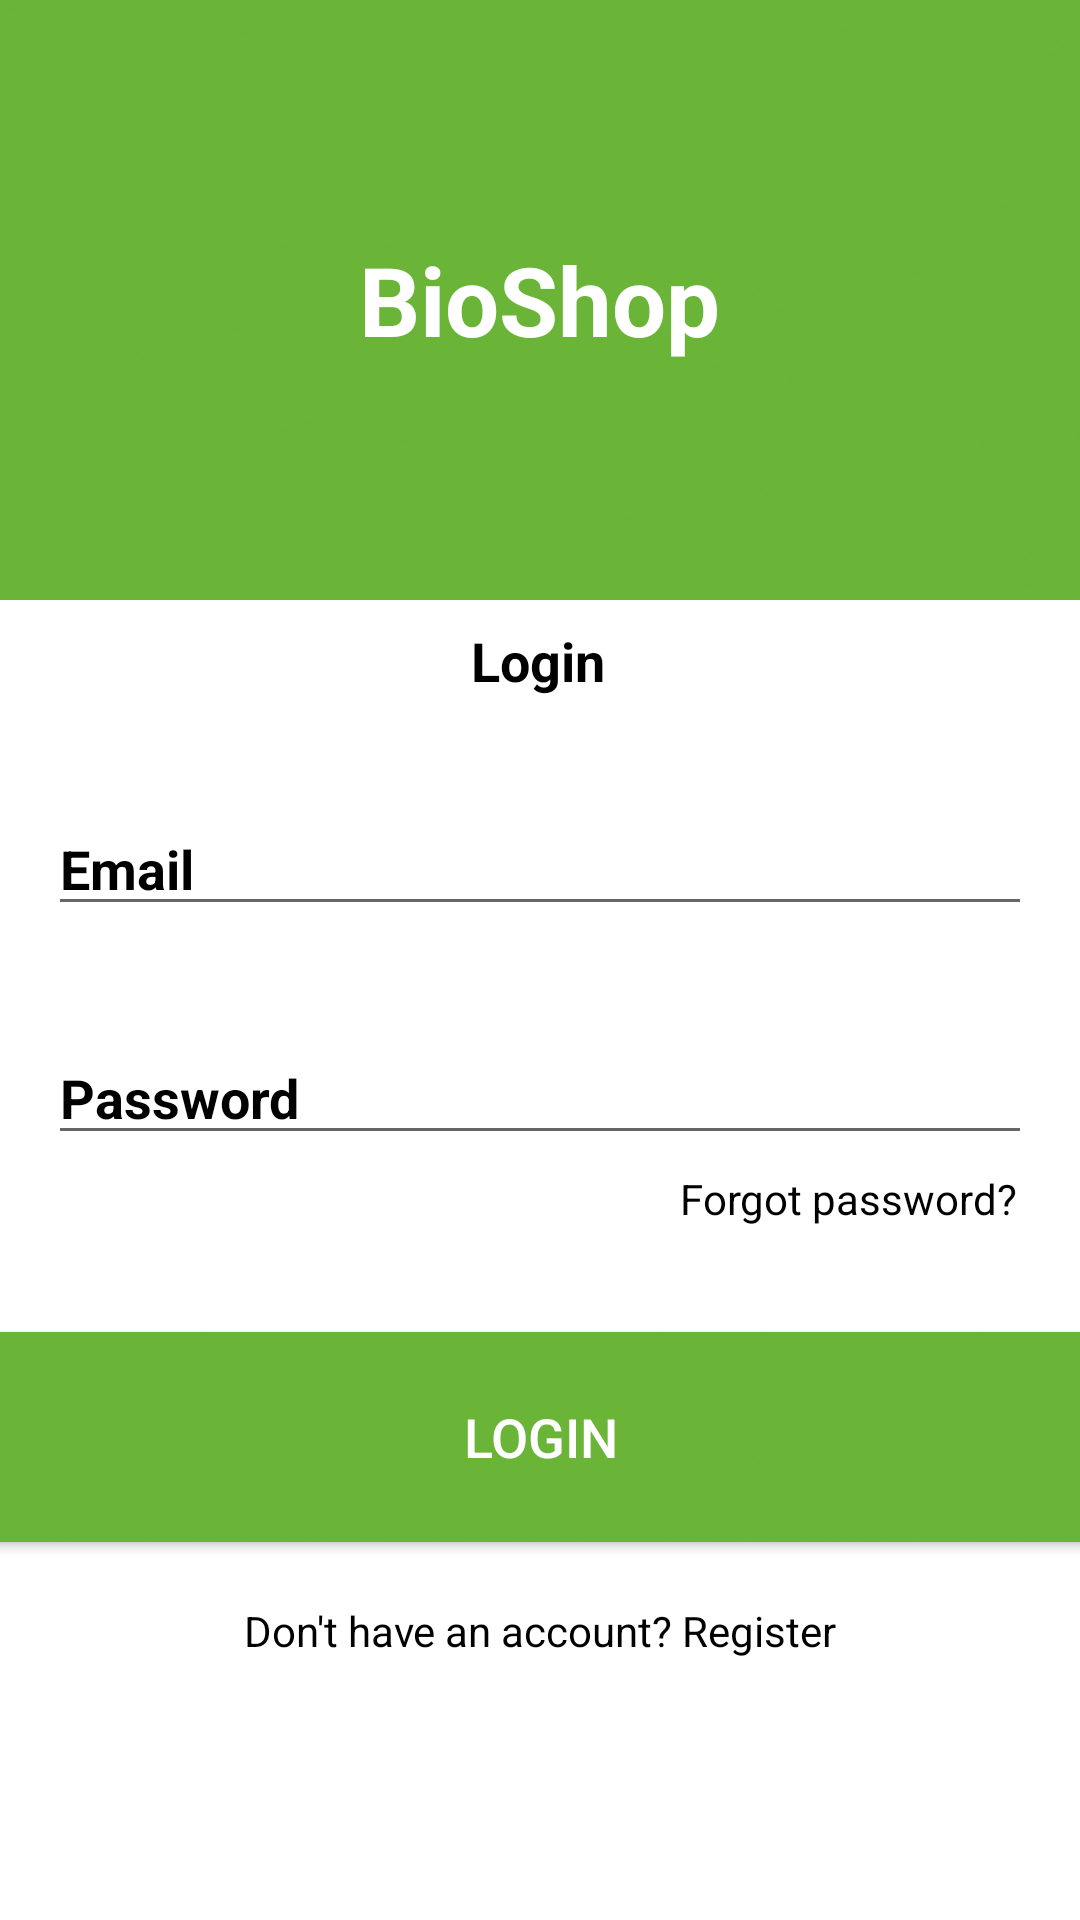

Write the Android layout XML for this screen, with the resource values it uses.
<!-- AndroidManifest.xml: application theme Theme.MyShopApp -->
<!-- res/layout/activity_login.xml -->
<?xml version="1.0" encoding="utf-8"?>
<androidx.constraintlayout.widget.ConstraintLayout xmlns:android="http://schemas.android.com/apk/res/android"
    xmlns:app="http://schemas.android.com/apk/res-auto"
    xmlns:tools="http://schemas.android.com/tools"
    android:layout_width="match_parent"
    android:layout_height="match_parent"
    tools:context=".activities.LoginActivity"
    android:background="@color/white">


    <FrameLayout
        android:id="@+id/fl_header_image"
        android:layout_width="wrap_content"
        android:layout_height="@dimen/auth_header_image_height"
        app:layout_constraintEnd_toEndOf="parent"
        app:layout_constraintStart_toStartOf="parent"
        app:layout_constraintTop_toTopOf="parent"
        >

        <ImageView
            android:layout_width="match_parent"
            android:layout_height="match_parent"
            android:contentDescription="@string/content_description"
            android:scaleType="fitXY"
            android:src="@drawable/img_splash_backround2"

            />

        <TextView

            android:layout_width="wrap_content"
            android:layout_height="wrap_content"
            android:text="BioShop"
            android:layout_gravity="center"
            android:textColor="@color/white"
            android:textStyle="bold"
            android:textSize="32sp"
            />


    </FrameLayout>

    <TextView
        android:id="@+id/tv_tile"
        android:layout_width="wrap_content"
        android:layout_height="wrap_content"
        android:layout_marginTop="208dp"
        app:layout_constraintEnd_toEndOf="parent"
        app:layout_constraintHorizontal_bias="0.498"
        app:layout_constraintStart_toStartOf="parent"
        app:layout_constraintTop_toTopOf="@+id/fl_header_image"
        android:text="Login"
        android:textStyle="bold"
        android:textColor="@color/black"
        android:textSize="18sp"
        />

    <EditText
        android:id="@+id/log_email"
        android:layout_width="match_parent"
        android:layout_height="wrap_content"
        android:layout_marginStart="16dp"
        android:layout_marginTop="35dp"
        android:layout_marginEnd="16dp"
        app:layout_constraintEnd_toEndOf="parent"
        app:layout_constraintStart_toStartOf="parent"
        app:layout_constraintTop_toBottomOf="@id/tv_tile"
        android:hint="Email"
        android:textStyle="bold"
        android:textColor="@color/black"
        android:textColorHint="@color/black"
        />
    <EditText
        android:id="@+id/log_password"
        android:layout_width="match_parent"
        android:layout_height="wrap_content"
        android:layout_marginStart="16dp"
        android:layout_marginTop="35dp"
        android:layout_marginEnd="16dp"
        app:layout_constraintEnd_toEndOf="parent"
        app:layout_constraintStart_toStartOf="parent"
        app:layout_constraintTop_toBottomOf="@id/log_email"
        android:hint="Password"
        android:textStyle="bold"
        android:textColor="@color/black"
        android:textColorHint="@color/black"
        />

    <TextView
        android:id="@+id/tv_forgot_password"
        android:layout_width="wrap_content"
        android:layout_height="wrap_content"
        android:layout_marginEnd="16dp"
        app:layout_constraintEnd_toEndOf="parent"
        app:layout_constraintTop_toBottomOf="@id/log_password"
        android:text="Forgot password?"
        android:textSize="@dimen/forgot_password_textSize"
        android:padding="@dimen/clickable_text_view_padding"
        android:textColor="@color/black"

        />

    <Button
        android:id="@+id/login_button"
        android:layout_width="388dp"
        android:layout_height="70dp"
        android:layout_marginStart="16dp"
        android:layout_marginTop="30dp"
        android:layout_marginEnd="16dp"

        android:background="@drawable/img_splash_backround2"
        android:gravity="center"
        android:paddingTop="@dimen/btn_padding"
        android:paddingBottom="@dimen/btn_padding"
        android:text="LOGIN"
        android:textColor="@color/white"
        android:textSize="18sp"
        app:layout_constraintEnd_toEndOf="parent"
        app:layout_constraintStart_toStartOf="parent"
        app:layout_constraintTop_toBottomOf="@id/tv_forgot_password" />

    <TextView
        android:id="@+id/tv_don_t_have_an_account"
        android:layout_width="wrap_content"
        android:layout_height="wrap_content"
        android:layout_marginTop="15dp"
        android:padding="@dimen/clickable_text_view_padding"
        android:text="Don't have an account? Register"
        android:textSize="@dimen/forgot_password_textSize"
        app:layout_constraintEnd_toEndOf="parent"
        app:layout_constraintStart_toStartOf="parent"
        android:textColor="@color/black"
        app:layout_constraintTop_toBottomOf="@id/login_button" />




</androidx.constraintlayout.widget.ConstraintLayout>
<!-- resources referenced by this layout -->
<resources>
  <dimen name="auth_header_image_height">200dp</dimen>
  <dimen name="btn_padding">8dp</dimen>
  <dimen name="clickable_text_view_padding">5dp</dimen>
  <dimen name="forgot_password_textSize">14sp</dimen>
  <!-- drawable img_splash_backround2: jpg bitmap (drawable, 151792 bytes) -->
  <string name="content_description">image</string>
  <style name="Theme.MyShopApp" parent="Theme.AppCompat.DayNight.DarkActionBar">
          
          <item name="colorPrimary">@color/purple_500</item>
          <item name="colorPrimaryVariant">@color/purple_700</item>
          <item name="colorOnPrimary">@color/white</item>
          
          <item name="colorSecondary">@color/teal_200</item>
          <item name="colorSecondaryVariant">@color/teal_700</item>
          <item name="colorOnSecondary">@color/black</item>
          
          <item name="android:statusBarColor" tools:targetApi="l">?attr/colorPrimaryVariant</item>
          
  
      </style>
  <!-- not gathered from this repository: default colours our renderer supplied (Android Studio template values) -->
  <color name="purple_500">#FF6200EE</color>
  <color name="purple_700">#FF3700B3</color>
  <color name="teal_200">#FF03DAC5</color>
  <color name="teal_700">#FF018786</color>
  <color name="black">#FF000000</color>
  <color name="white">#FFFFFFFF</color>
</resources>
